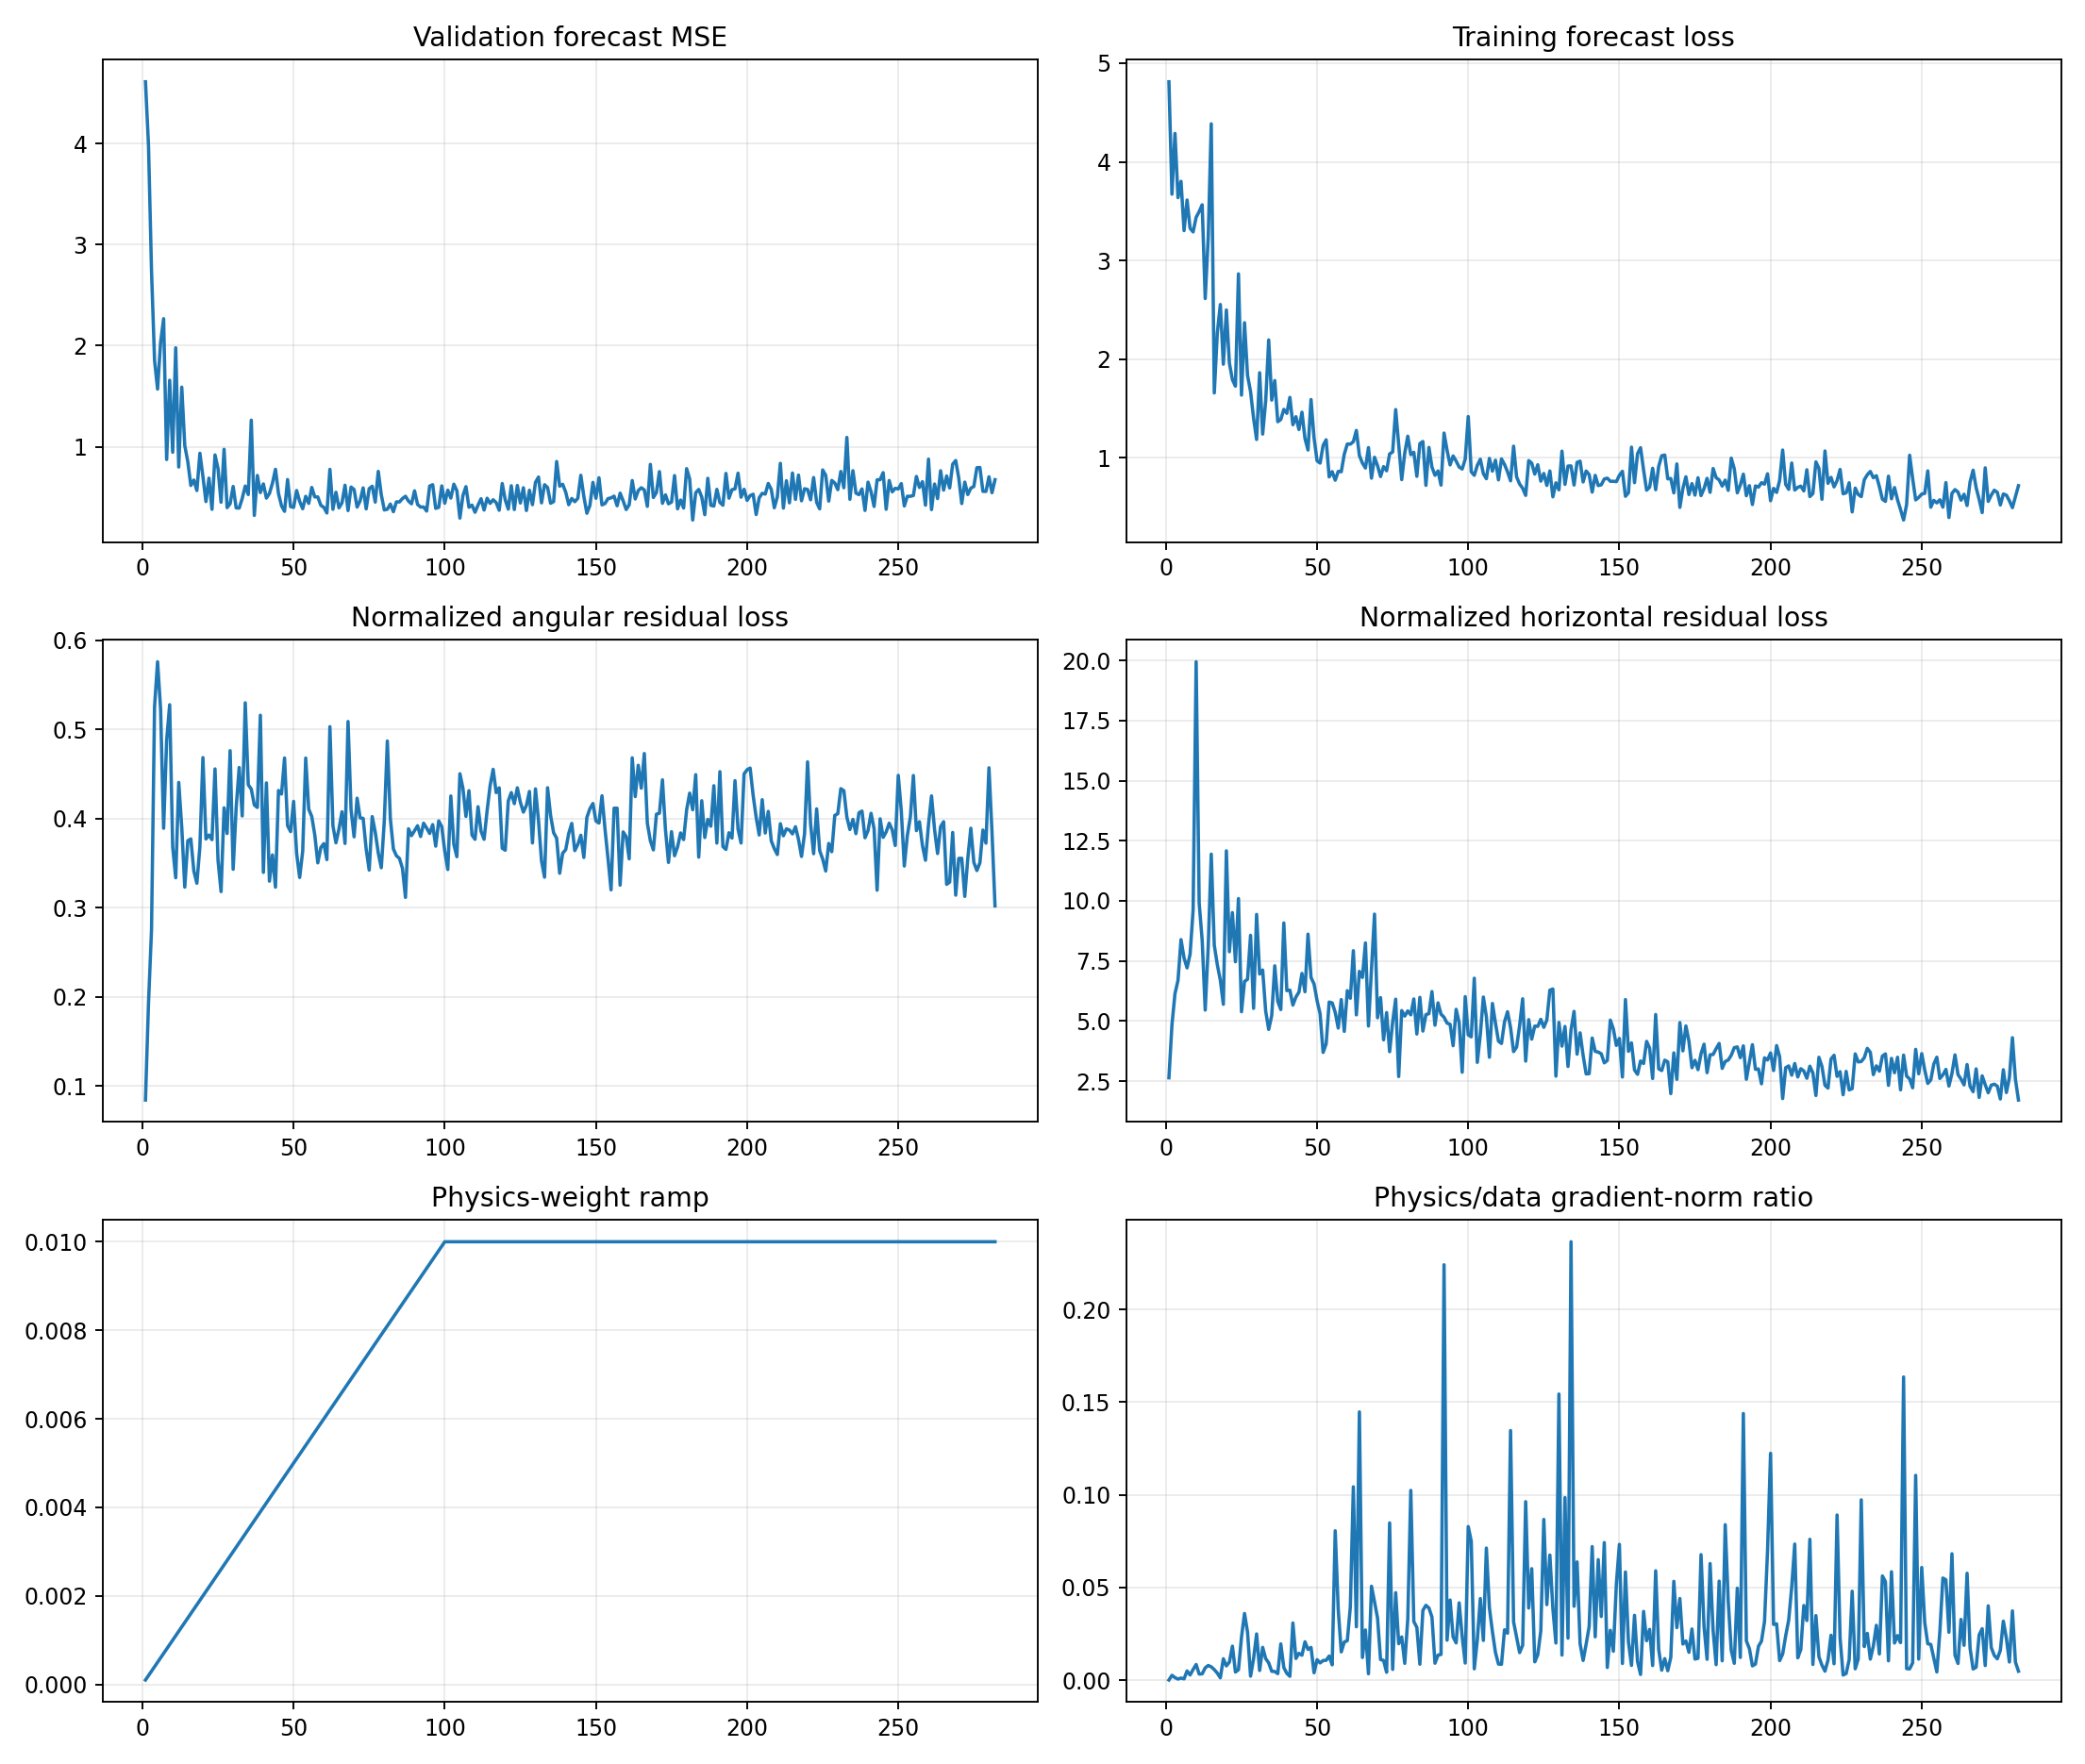

Values plotted in this chart, from the file beside it:
epoch, target_physics_weight, current_physics_weight, validation_forecast_mse, physics_to_data_gradient_ratio, train_total, train_data, train_cartpole_physics, train_angular_physics, train_horizontal_physics, train_data_gradient_l2, train_physics_gradient_l2
1, 0.01, 0.0001, 4.611, 5.894372956088951e-05, 4.812, 4.812, 2.72, 0.0843, 2.635, 1.459, 0.8602
2, 0.01, 0.0002, 3.981, 0.002581, 3.673, 3.672, 5.036, 0.1931, 4.843, 0.986, 12.73
3, 0.01, 0.0003, 2.739, 0.001335, 4.29, 4.288, 6.413, 0.2754, 6.138, 2.411, 10.73
4, 0.01, 0.0004, 1.855, 0.0005573, 3.64, 3.637, 7.215, 0.5255, 6.69, 23.62, 32.9
5, 0.01, 0.0005, 1.57, 0.001105, 3.807, 3.803, 8.963, 0.5758, 8.387, 9.551, 21.11
6, 0.01, 0.0006, 2.031, 0.0006683, 3.308, 3.303, 8.144, 0.523, 7.621, 39.49, 43.99
7, 0.01, 0.0007, 2.267, 0.004943, 3.618, 3.613, 7.598, 0.3891, 7.209, 2.335, 16.49
8, 0.01, 0.0008, 0.8736, 0.002766, 3.333, 3.326, 8.268, 0.4876, 7.781, 6.383, 22.07
9, 0.01, 0.0009, 1.658, 0.005733, 3.299, 3.29, 10.15, 0.5276, 9.618, 4.102, 26.13
10, 0.01, 0.001, 0.9452, 0.008426, 3.458, 3.437, 20.31, 0.3682, 19.95, 3.155, 26.58
11, 0.01, 0.0011, 1.979, 0.003273, 3.507, 3.495, 10.24, 0.3336, 9.908, 15.93, 47.41
12, 0.01, 0.0012, 0.7992, 0.003376, 3.575, 3.564, 8.796, 0.4405, 8.356, 7.848, 22.08
13, 0.01, 0.0013, 1.589, 0.006617, 2.622, 2.614, 5.845, 0.3902, 5.455, 4.707, 23.96
14, 0.01, 0.0014, 1.011, 0.007891, 3.247, 3.235, 8.438, 0.3231, 8.115, 7.152, 40.31
15, 0.01, 0.0015, 0.852, 0.007153, 4.404, 4.385, 12.32, 0.3751, 11.94, 8.187, 39.04
16, 0.01, 0.0016, 0.6166, 0.005664, 1.671, 1.657, 8.527, 0.3772, 8.15, 3.728, 13.2
17, 0.01, 0.0017, 0.6703, 0.003781, 2.277, 2.264, 7.685, 0.3412, 7.344, 16.44, 36.57
18, 0.01, 0.0018, 0.5666, 0.001227, 2.566, 2.553, 7.027, 0.3274, 6.699, 2.781, 1.896
19, 0.01, 0.0019, 0.9352, 0.01152, 1.96, 1.948, 6.064, 0.3686, 5.695, 6.052, 36.7
20, 0.01, 0.002, 0.7053, 0.007663, 2.523, 2.498, 12.55, 0.4683, 12.08, 16.23, 62.18
21, 0.01, 0.0021, 0.4573, 0.009728, 1.976, 1.959, 8.258, 0.3771, 7.881, 8.007, 37.09
22, 0.01, 0.0022, 0.6891, 0.01833, 1.813, 1.791, 9.89, 0.3815, 9.508, 5.026, 41.88
23, 0.01, 0.0023, 0.3806, 0.004341, 1.744, 1.726, 7.84, 0.3763, 7.464, 7.615, 14.37
24, 0.01, 0.0024, 0.919, 0.005619, 2.889, 2.864, 10.55, 0.4556, 10.09, 7.483, 17.52
25, 0.01, 0.0025, 0.783, 0.02318, 1.649, 1.635, 5.736, 0.353, 5.383, 2.365, 21.93
26, 0.01, 0.0026, 0.4507, 0.03598, 2.387, 2.369, 6.96, 0.318, 6.642, 2.487, 34.42
27, 0.01, 0.0027, 0.9742, 0.02587, 1.854, 1.835, 7.149, 0.412, 6.737, 3.656, 35.03
28, 0.01, 0.0028, 0.3974, 0.002124, 1.696, 1.671, 8.946, 0.3832, 8.563, 12.55, 9.516
29, 0.01, 0.0029, 0.4367, 0.01159, 1.418, 1.4, 6.001, 0.4761, 5.525, 5.782, 23.1
30, 0.01, 0.003, 0.6067, 0.02491, 1.215, 1.186, 9.776, 0.3431, 9.433, 2.457, 20.4
31, 0.01, 0.0031, 0.3945, 0.0052, 1.885, 1.862, 7.366, 0.4124, 6.954, 15.77, 26.45
32, 0.01, 0.0032, 0.3929, 0.01768, 1.264, 1.24, 7.577, 0.4572, 7.12, 3.701, 20.45
33, 0.01, 0.0033, 0.4881, 0.01163, 1.592, 1.573, 5.817, 0.4029, 5.414, 5.702, 20.09
34, 0.01, 0.0034, 0.6108, 0.009285, 2.212, 2.194, 5.178, 0.5298, 4.648, 15.9, 43.42
35, 0.01, 0.0035, 0.5264, 0.00475, 1.604, 1.584, 5.663, 0.4378, 5.225, 9.184, 12.46
36, 0.01, 0.0036, 1.262, 0.004657, 1.811, 1.783, 7.727, 0.433, 7.294, 26.08, 33.73
37, 0.01, 0.0037, 0.3204, 0.003477, 1.388, 1.365, 6.235, 0.4151, 5.82, 21.67, 20.36
38, 0.01, 0.0038, 0.7159, 0.01956, 1.41, 1.388, 5.886, 0.4124, 5.474, 2.83, 14.57
39, 0.01, 0.0039, 0.546, 0.00678, 1.528, 1.49, 9.593, 0.5158, 9.078, 11.53, 20.04
40, 0.01, 0.004, 0.6321, 0.003635, 1.477, 1.45, 6.601, 0.3396, 6.262, 19.3, 17.54
41, 0.01, 0.0041, 0.4916, 0.002054, 1.64, 1.612, 6.725, 0.4399, 6.285, 25.36, 12.71
42, 0.01, 0.0042, 0.5374, 0.03081, 1.36, 1.334, 5.99, 0.3298, 5.66, 8.828, 64.76
43, 0.01, 0.0043, 0.6391, 0.01166, 1.444, 1.416, 6.354, 0.3591, 5.995, 8.22, 22.29
44, 0.01, 0.0044, 0.7767, 0.01447, 1.315, 1.286, 6.523, 0.323, 6.2, 12.27, 40.37
45, 0.01, 0.0045, 0.5365, 0.01343, 1.495, 1.462, 7.41, 0.4314, 6.979, 22.39, 66.82
46, 0.01, 0.0046, 0.4151, 0.02068, 1.225, 1.195, 6.644, 0.4275, 6.216, 6.493, 29.18
47, 0.01, 0.0047, 0.3606, 0.01658, 1.121, 1.078, 9.082, 0.4679, 8.614, 24.85, 87.64
48, 0.01, 0.0048, 0.6753, 0.01763, 1.625, 1.59, 7.203, 0.392, 6.811, 7.261, 26.67
49, 0.01, 0.0049, 0.407, 0.003941, 1.235, 1.202, 6.925, 0.3853, 6.54, 10.8, 8.691
50, 0.01, 0.005, 0.4003, 0.01102, 1, 0.9689, 6.265, 0.4192, 5.846, 10.24, 22.58
51, 0.01, 0.0051, 0.5666, 0.009265, 0.9745, 0.9456, 5.66, 0.3608, 5.299, 8.872, 16.12
52, 0.01, 0.0052, 0.4589, 0.01056, 1.146, 1.125, 4.026, 0.3339, 3.692, 10.56, 21.45
53, 0.01, 0.0053, 0.3862, 0.01069, 1.205, 1.182, 4.412, 0.3633, 4.049, 12.29, 24.79
54, 0.01, 0.0054, 0.5092, 0.01298, 0.8395, 0.8057, 6.255, 0.4678, 5.787, 2.894, 6.957
55, 0.01, 0.0055, 0.4395, 0.008218, 0.8928, 0.8589, 6.162, 0.4104, 5.752, 22.58, 33.74
56, 0.01, 0.0056, 0.5971, 0.08059, 0.8046, 0.7723, 5.761, 0.4023, 5.358, 2.691, 38.72
57, 0.01, 0.0057, 0.5031, 0.03811, 0.8911, 0.8621, 5.087, 0.3816, 4.705, 3.901, 26.08
58, 0.01, 0.0058, 0.5032, 0.0152, 0.8941, 0.8579, 6.24, 0.3503, 5.89, 7.252, 19.01
59, 0.01, 0.0059, 0.4202, 0.02055, 1.066, 1.036, 4.935, 0.3675, 4.568, 9.749, 33.96
60, 0.01, 0.006, 0.4, 0.02129, 1.179, 1.139, 6.633, 0.3719, 6.261, 8.737, 31
... 222 more rows
